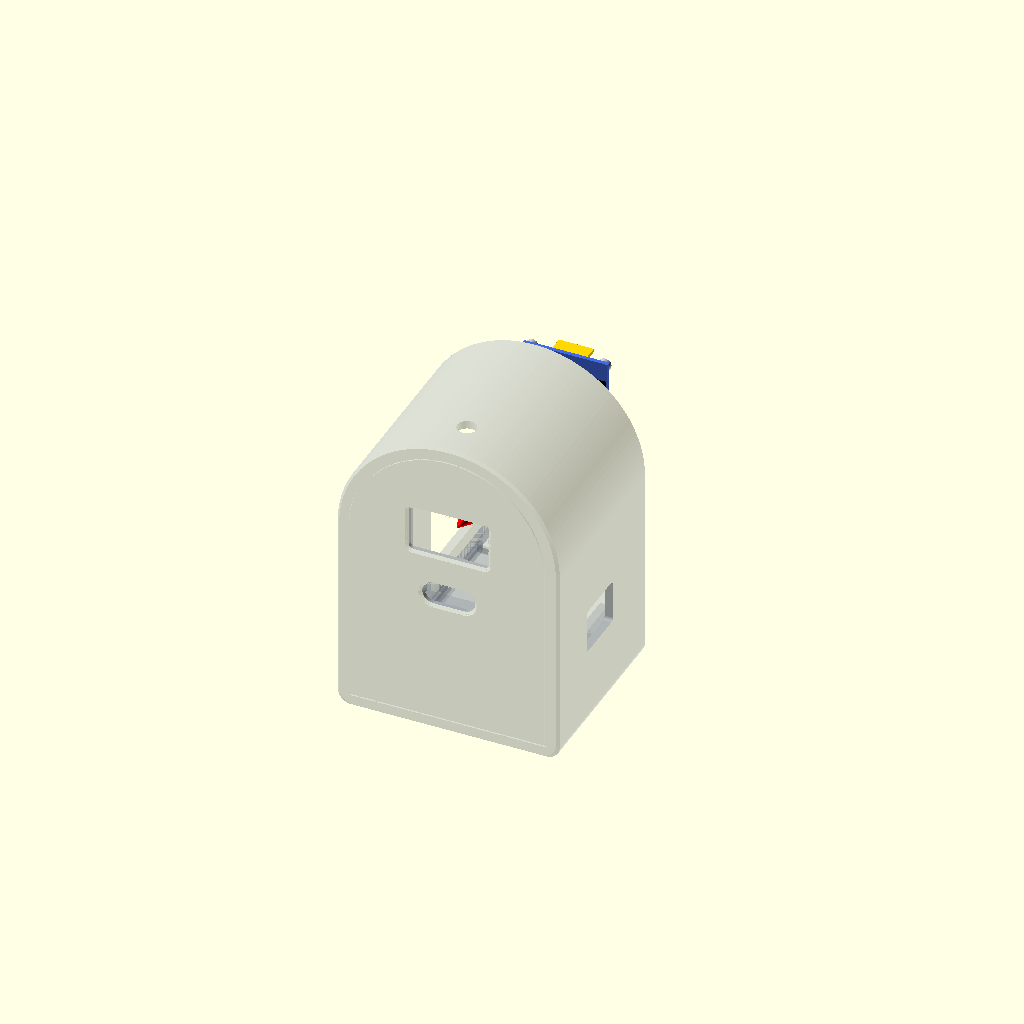
Cell 1 — every parameter at its default value.
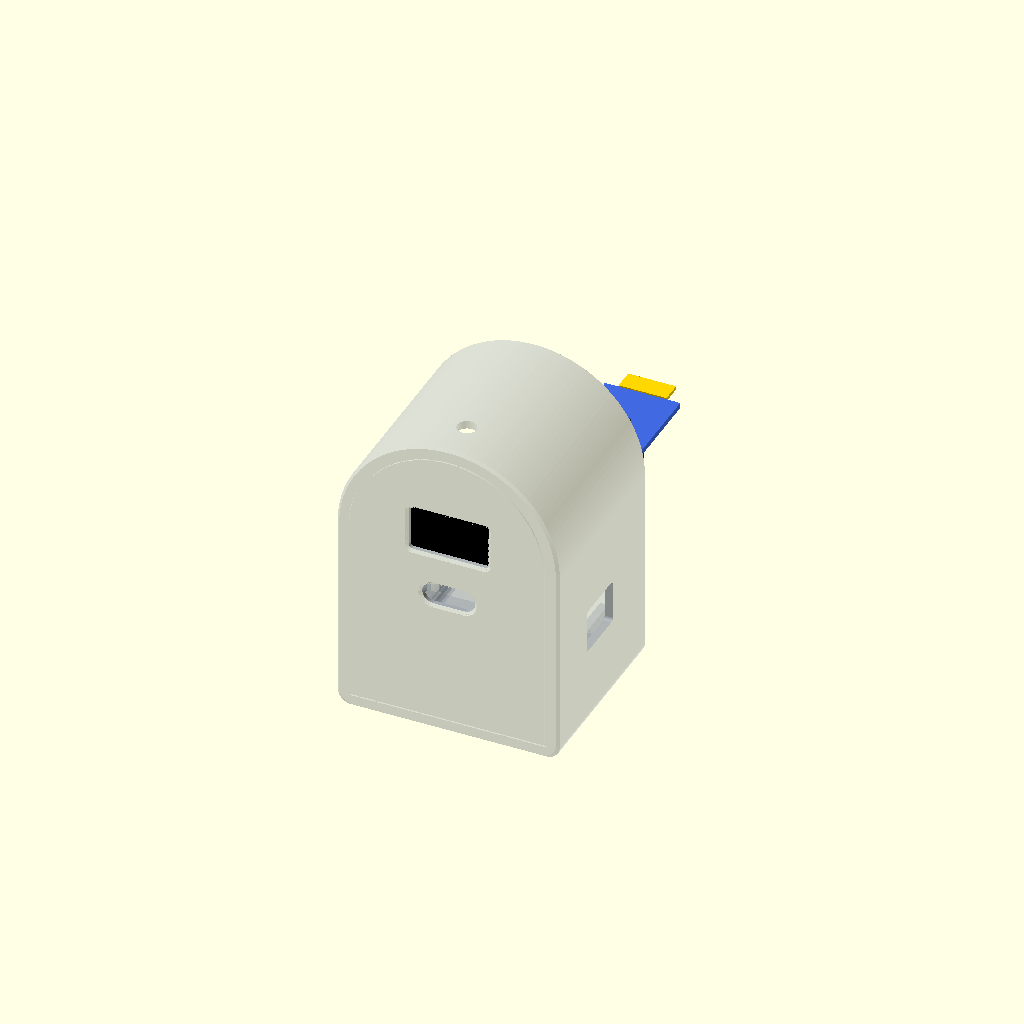
Cell 2: step = 2 (everything else at default).
One fixed orthographic camera (rotation 55°, 0°, 25°; colour scheme Cornfield) for every cell.
OpenSCAD source file arch_assembly_steps.scad:
// Assembly-step renders for clock_case_arch.scad
// step = 1..7 : parts before `step` are installed, part `step` floats at its insertion offset with a red arrow
include <clock_case_arch.scad>
part = "none";
step = 1;

// ---------- one module per part ----------
module p_oled() {
  color("royalblue") translate([oled_x, glass_t, oled_z]) cube([oled_w, 1.2, oled_h]);
  color("black") translate([oled_x + 0.3, 0, oled_z + oled_h - glass_vis_top - glass_vis_h]) cube([oled_w - 0.6, glass_t, glass_vis_h]);
  color("gold") translate([oled_x + 7.3, 2.6, oled_z + oled_h - 2.5]) cube([10.2, 6, 1]);
  color("silver") for (hx = [oled_hole_dx, oled_w - oled_hole_dx], hz = [oled_hole_dz, oled_h - oled_hole_dz])
    translate([oled_x + hx, glass_t + 1.2, oled_z + hz]) rotate([-90, 0, 0]) cylinder(d = 3.6, h = 1.4);
}
module p_ds() {
  color("royalblue") translate([ds_cx - ds_w / 2, ds_y0, shelf_top + 5]) cube([ds_w, ds_len, 1.6]);
  color("#222") translate([ds_cx, ds_y0 + 14, shelf_top]) cylinder(d = 21, h = 5);
  color("#333") translate([ds_cx - 4, ds_y0 + 12, shelf_top + 6.6]) cube([8, 10, 3]);
  color("gold") for (y = [ds_y0 - 6, ds_y0 + ds_len]) translate([ds_cx - 7, y, shelf_top + 6]) cube([14, 6, 1]);
}
module p_ir() {
  color("royalblue") translate([ir_cx - ir_w / 2, ir_y0, ir_pcb_z]) cube([ir_w, ir_len, 1.6]);
  color("white") translate([ir_cx - ir_led_dx, ir_y0, ir_led_cz]) rotate([90, 0, 0]) cylinder(d = 5, h = ir_led_reach);
  color("#111") translate([ir_cx + ir_led_dx, ir_y0, ir_led_cz]) rotate([90, 0, 0]) cylinder(d = 5, h = ir_led_reach);
  color("dodgerblue") translate([ir_cx - 6, ir_y0 + 12, ir_pcb_z + 1.6]) cube([6, 6, 5]);
  color("silver") translate([ir_cx, ir_y0 + ir_len - ir_hole_from_back, ir_pcb_z + 1.6]) cylinder(d = 5.5, h = 2);
}
module p_ldr() {
  color("royalblue") translate([ldr_x - ldr_pcb_w / 2, ldr_pcb_y0, ldr_pcb_top - 1.6]) cube([ldr_pcb_w, ldr_pcb_len, 1.6]);
  color("dodgerblue") translate([ldr_x - ldr_pcb_w / 2 + 0.5, ldr_pcb_y0 + 10, ldr_pcb_top - 1.6 - 6]) cube([6.5, 7, 6]);
  color("silver") translate([ldr_x, ldr_hole_y, ldr_pcb_top - 1.6 - 2]) cylinder(d = 5.5, h = 2);
  color("orange") translate([ldr_x, ldr_y, ldr_pcb_top - 1]) cylinder(d = 5, h = H - ldr_pcb_top + 1 + wall - 0.3);
  color("silver") translate([ldr_x - 1, ldr_y, ldr_pcb_top - 1]) cube([0.6, ldr_pcb_y0 - ldr_y + 1, 0.6]);
}
module p_dht() {
  color("#202020") translate([W - 1.6, dht_y0, dht_pcb_z0]) cube([1.6, dht_pcb_len, dht_pcb_h]);
  color("lightskyblue") translate([W, dht_y0, dht_pcb_z0]) cube([dht_body_t, dht_body_w, dht_body_h]);
  color("silver") translate([W - 1.6, dht_y0 + dht_hole_y, dht_pcb_z0 + dht_hole_z]) rotate([0, -90, 0]) cylinder(d = 3.8, h = 1.4);
}
module p_esp() {
  color("#202020") translate([esp_x0, esp_y0, esp_z]) cube([esp_len, esp_w, esp_t]);
  color("silver") translate([esp_x0 + esp_len - 25.5, esp_cy - 9, esp_z + esp_t]) cube([25.5, 18, 3.2]);
  color("silver") translate([esp_x0 - 0.6, esp_cy - 3.9, esp_z + esp_t]) cube([5.6, 7.8, 2.8]);
  color("gold") for (y = [esp_y0 + 0.75, esp_y0 + esp_w - 3.25])
    translate([esp_x0 + 4, y, esp_z - 11.5]) cube([38.1, 2.5, 11.5]);
}
module p_cover() color("#26303d") cover();

// offset each part floats at before it goes in, and the arrow anchor (its final centre)
offs = [[0, 0, 0],
        [0, 70, 0],      // 1 OLED
        [0, 75, 0],      // 2 DS3231
        [0, 75, 0],      // 3 IR
        [0, 72, -4],     // 4 LDR
        [-18, 60, 0],    // 5 DHT11
        [0, 75, 0],      // 6 ESP32
        [0, 45, 0]];     // 7 cover
anch = [[0, 0, 0],
        [W / 2, 4, oled_z + oled_h / 2],
        [ds_cx, ds_y0 + ds_len / 2, shelf_top + 8],
        [ir_cx, ir_y0 + ir_len / 2, ir_pcb_z + 6],
        [ldr_x, ldr_pcb_y0 + ldr_pcb_len / 2, ldr_pcb_top - 9],
        [W - 4, dht_y0 + dht_pcb_len / 2, dht_pcb_z0 + dht_pcb_h + 4],
        [esp_x0 + esp_len / 2, esp_y0 + esp_w / 2, esp_z + 7],
        [W / 2, D + 2, Hr]];

module part_n(n) {
  if (n == 1) p_oled();
  else if (n == 2) p_ds();
  else if (n == 3) p_ir();
  else if (n == 4) p_ldr();
  else if (n == 5) p_dht();
  else if (n == 6) p_esp();
  else if (n == 7) p_cover();
}

// red arrow from the floating part to its final place
module arrow(n) {
  o = offs[n];
  L = norm(o);
  a = anch[n];
  dir = o / L;
  color("red") translate(a) {
    // rotate +z onto dir
    b = acos(dir[2]);
    c = atan2(dir[1], dir[0]);
    rotate([0, b, c]) {
      cylinder(r1 = 0, r2 = 2.6, h = 6);
      translate([0, 0, 6]) cylinder(r = 0.9, h = L - 6);
    }
  }
}

color("#8a94a2", 0.33) body();
for (n = [1 : 7]) if (n < step) part_n(n);
if (step >= 1 && step <= 7) { translate(offs[step]) part_n(step); arrow(step); }
Customizer parameters (derived from the source; name, type, default, range or options):
part: string, default "none"
step: number, default 1
